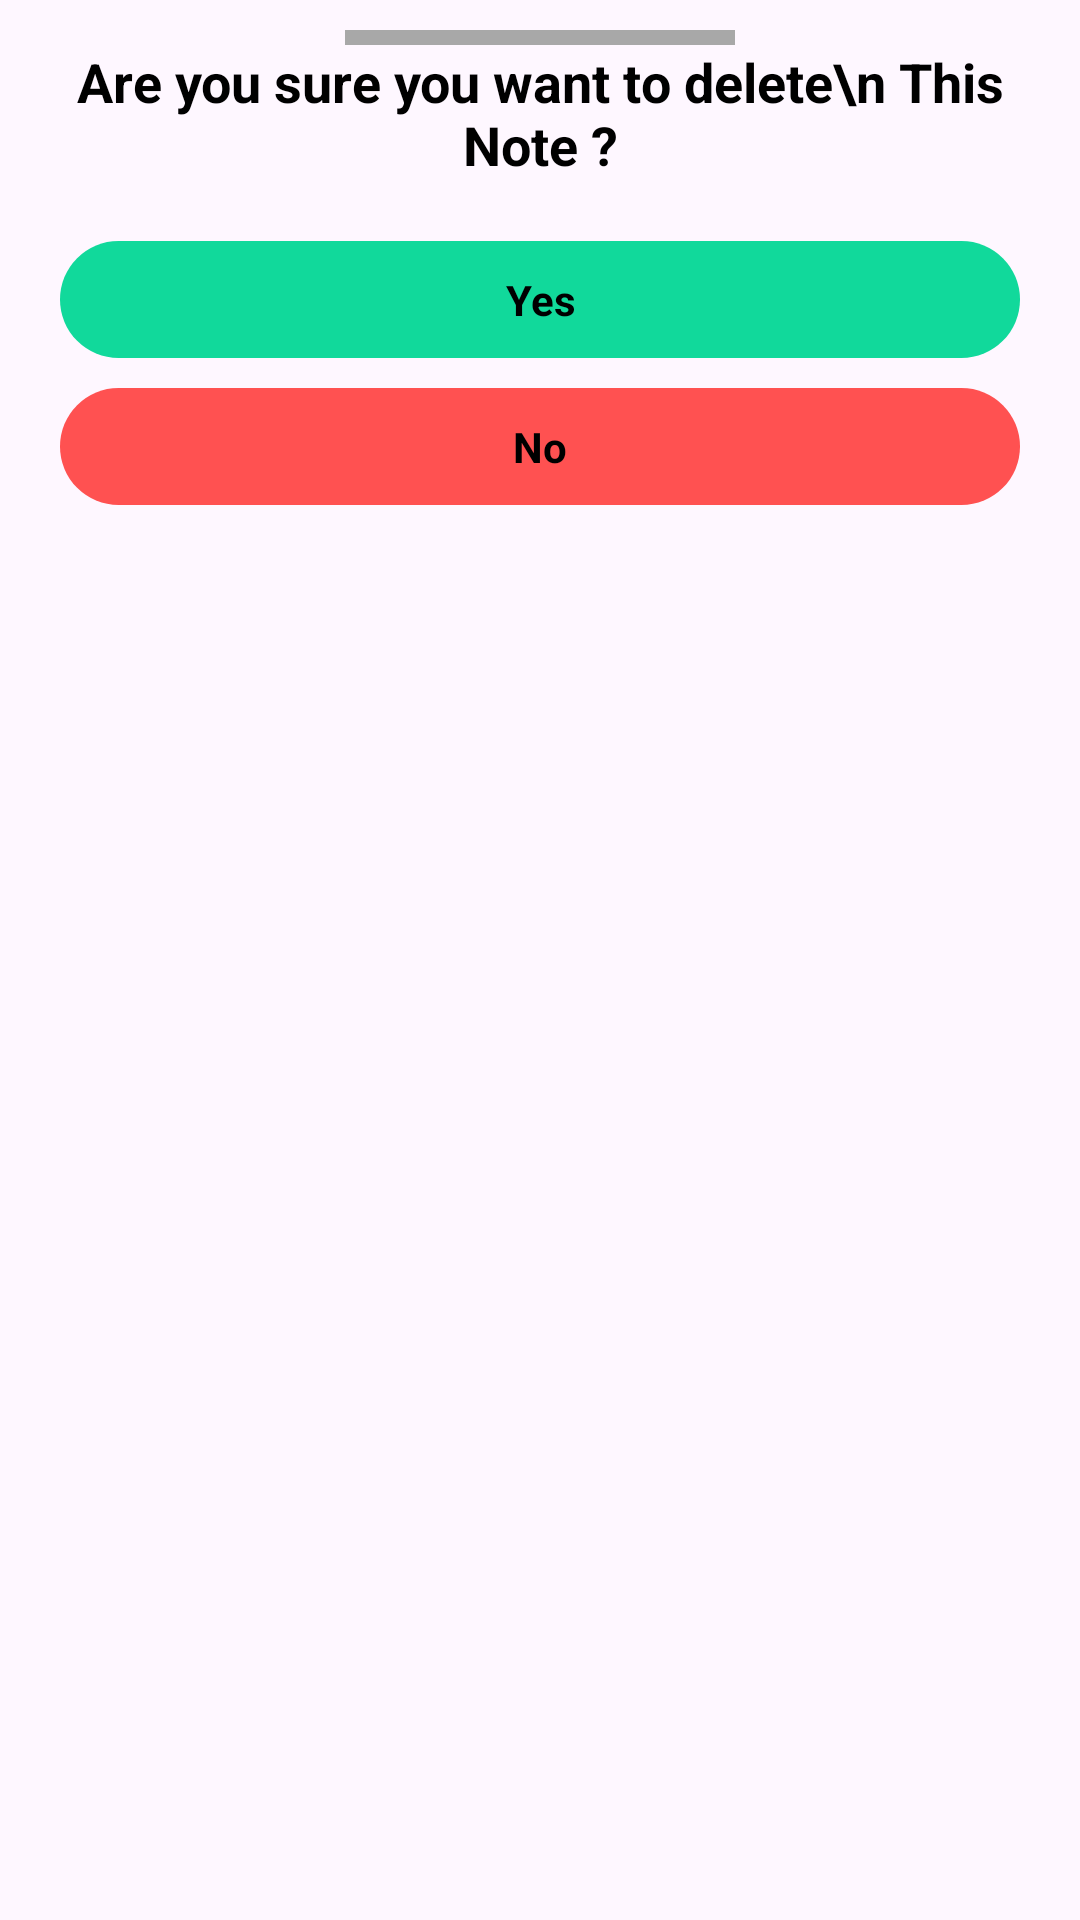

Layout XML and referenced resources for this Android screen:
<!-- AndroidManifest.xml: application theme Theme.ToDoit -->
<!-- res/layout/dialog_delete.xml -->
<?xml version="1.0" encoding="utf-8"?>
<LinearLayout xmlns:android="http://schemas.android.com/apk/res/android"
    android:layout_width="match_parent"
    android:layout_height="match_parent"
    android:orientation="vertical">

    <View
        android:layout_width="130dp"
        android:layout_height="5dp"
        android:layout_gravity="center"
        android:layout_marginTop="10dp"
        android:background="#A8A8A8" />

    <TextView
        android:layout_width="match_parent"
        android:layout_height="wrap_content"
        android:gravity="center"
        android:text="Are you sure you want to delete\n This Note ?"
        android:textColor="@color/black"
        android:textSize="18sp"
        android:textStyle="bold" />

    <TextView
        android:id="@+id/dialog_yes"
        android:layout_width="match_parent"
        android:layout_height="wrap_content"
        android:gravity="center"
        android:layout_marginTop="20dp"
        android:layout_marginStart="20dp"
        android:layout_marginRight="20dp"
        android:layout_marginEnd="20dp"
        android:textStyle="bold"
        android:padding="10dp"
        android:background="@drawable/yes_btn"
        android:textColor="@color/black"
        android:text="Yes" />

    <TextView
        android:id="@+id/dialog_no"
        android:layout_width="match_parent"
        android:layout_height="wrap_content"
        android:gravity="center"
        android:layout_marginTop="10dp"
        android:layout_marginStart="20dp"
        android:layout_marginRight="20dp"
        android:layout_marginEnd="20dp"
        android:layout_marginBottom="20dp"
        android:textStyle="bold"
        android:padding="10dp"
        android:background="@drawable/no_btn"
        android:textColor="@color/black"
        android:text="No" />


</LinearLayout>
<!-- resources referenced by this layout -->
<resources>
  <color name="black">#FF000000</color>
  <!-- drawable no_btn (drawable) -->
  <?xml version="1.0" encoding="utf-8"?>
  <shape xmlns:android="http://schemas.android.com/apk/res/android"
      android:shape="rectangle">
  
      <solid android:color="@color/red_color"/>
      <corners android:radius="150dp"/>
  
  
  </shape>
  <!-- drawable yes_btn (drawable) -->
  <?xml version="1.0" encoding="utf-8"?>
  <shape xmlns:android="http://schemas.android.com/apk/res/android"
      android:shape="rectangle">
  
      <solid android:color="@color/green"/>
      <corners android:radius="150dp"/>
  
  
  </shape>
  <style name="Theme.ToDoit" parent="Base.Theme.ToDoit" />
  <color name="red_color">#FF5151</color>
  <color name="green">#11D99B</color>
  <style name="Base.Theme.ToDoit" parent="Theme.Material3.DayNight.NoActionBar">
          
           <item name="colorPrimary">@color/red_color</item>
      </style>
</resources>
